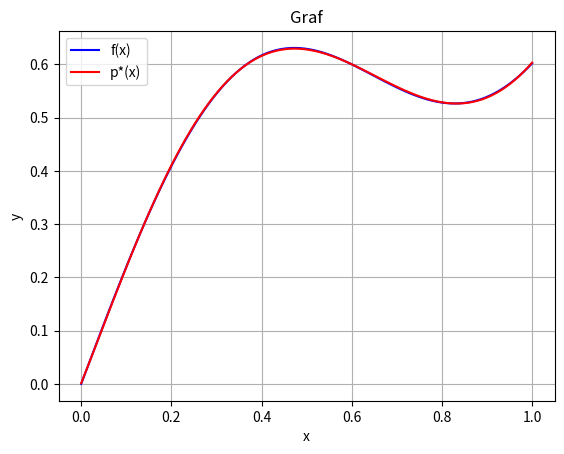

This figure's Python source:
import math 
import matplotlib.pyplot as plt

def Mdot(A, B):
    """ Produkt matrik """
    return [[sum(A[i][k] * B[k][j] for k in range(len(B))) for j in range(len(B[0]))] for i in range(len(A))]

def sign(x):
    return 1 if x > 0 else (-1 if x < 0 else 0)

def Linspace(a, b, n):
    return [a + (b-a)*i/(n-1) for i in range(n)]  

def Display(A, b):
    """" Prikaz maatričnega sistema """
    X = ["m"] + ["a" + str(i) for i in range(0, len(A[0]))]
    m = len(A)//2
    for i in range(len(A)):
        if i == m:
            print([f"{A[i][j]:.3f}" for j in range(len(A[0]))],"\t", "x ", f"[{X[i]}]", "\t","= ", f"[{b[i]:.3f}]")
        else:
            print([f"{A[i][j]:.3f}" for j in range(len(A[0]))],"\t","  ", f"[{X[i]}]", "\t", "  ", f"[{b[i]:.3f}]")

def Householder(A, b=None):
    """ QR razcep, Householderjeva zrcaljenja """
    if b:
        QTb = [[bi] for bi in b]
    m, n = len(A), len(A[0])
    Q = [[1 if i == j else 0 for j in range(m)] for i in range(m)]
    R = [row[:] for row in A]
    for k in range(n):
        x = [R[i][k] for i in range(k, m)]
        norm_x = (sum(xi**2 for xi in x))**0.5
        if norm_x == 0:
            continue
        sign = -1 if x[0] < 0 else 1
        x[0] += sign * norm_x  
        norm_u = (sum(xi**2 for xi in x))**0.5
        u = [xi / norm_u for xi in x]
        P = [[-2 * u[i] * u[j] for j in range(len(u))] for i in range(len(u))]
        P_full = [[1 if i == j else 0 for j in range(m)] for i in range(m)]
        for i in range(len(u)):
            for j in range(len(u)):
                P_full[k + i][k + j] += P[i][j]
        R = Mdot(P_full, R)
        Q = Mdot(Q, P_full)
        if b:
            QTb = Mdot(P_full, QTb)
    if b: 
        QTb = [QTb[i][0] for i in range(len(QTb))]
        return Q, R, QTb
    return Q, R

def Ux(U, y):
    """ Reši sistem Ux = y, kjer je U zgornje trikotniška matrika """
    n = len(y)
    x = [0 for i in range(len(y))]  
    for i in range(len(y)-1, -1, -1):
        x[i] = (y[i] - sum(U[i][k]*x[k] for k in range(i+1, n))) / U[i][i]
    return x

def QR_solve(A, b):
    """ Rešitev sistema Ax = b z QR razcepom """
    Q, R, QTb = Householder(A, b)
    x = Ux(R, QTb)
    # Preveri rešitev:
    b_ = Mdot(A, [[i] for i in x])
    b_ = [b_[i][0] for i in range(len(b_))]
    print("\nAx = b je ~ekvivalentno:")
    Display(A, b)
    norm2 = sum((i - j)**2 for (i, j) in zip(b, b_))**0.5
    print(f"x = {x}, \nnorm2(Ax-b) = {norm2}\n")
    return x

def G(A):
    """ Pomožna funkcija, ki vrstice ai0, ai1, ai2, ..., ain
    spremeni v -ai0, -ai1, -ai2, -ai3^2, ..., -ain^n, 
    za vsak i """
    B = [[-A[i][j]**(j-1) if j > 2 else -A[i][j] 
          for j in range(len(A[0]))] 
         for i in range(len(A))]
    return B
   
def F(E, f):
    return [f(i) for i in E]

def grid_search_max(f, a, b, density=1000, stopping=1e3):
    """ funkcija poišče maximum za f na [a, b] """
    accuracy = 1e-16
    M = float("-inf")
    x = a
    x_prev = b # začetni približek
    stopping = 0
    while abs(x - x_prev) > accuracy:
        stopping += 1
        if stopping > 1e3: break
        T = Linspace(a, b, density)
        x_prev = x
        for t in T:
            v = abs(f(t))
            if v > M: 
                M = v
                x = t
        l = (b-a)/density
        a, b = x - l, x + l
    print(f"u = max(abs(r(x))) = {M}, x* = {x}\n")
    return x

def plot(f, p, a, b, accuracy=100):
    T = Linspace(a, b, (b-a)*accuracy)
    Y1 = [f(t) for t in T]
    Y2 = [p(t) for t in T]
    plt.plot(T, Y1, label="f(x)", color='blue')
    plt.plot(T, Y2, label="p*(x)", color='red')
    plt.xlabel('x')
    plt.ylabel('y')
    plt.title('Graf')
    plt.legend()
    plt.grid(True)
    plt.show()

def p_n_e_a(E, f, q, w, draw=True, tolerance=1e-10, max_iterations=100):
    """ Polinom najboljše enakomerne aproksimacije.
    Iščemo optimalen p*(x) = a0 + a1*x + ... + an*x^n 
    na intervalu [q, w] """
    # E = [množica n + 2 točk, kjer je n stopnja polinoma p*]
    n = len(E)
    print(f"\nE0 = {E}\n")
    for _ in range(1, max_iterations):
        # Ustvarimo matriko za sistem enačb f(xi) - p*(xi) = m * (-1)^i
        A = [[(-1)**i if j == 0 else (1 if j == 1 else E[i]) for j in range(n)] for i in range(n)]
        A = G(A)
        
        # Rešimo sistem Ax = -F(E), kjer je x = [m, a0, a1, ..., an]
        b = F(E, f)
        b = [-i for i in b]
        x = QR_solve(A, b)
        koef = x[1:]
        m = x[0]
        
        # Definirajmo ostanek r(x) = f(x) - p*(x)
        def r(x):
            return f(x) - sum(koef[i]*x**i for i in range(len(koef)))
        
        # Poiščimo tak u \in [q, w], da |r(u)| = max(|r(x)|; x \in [q, w])
        u = grid_search_max(r, q, w)
        
        # Preverimo ali smemo zaključiti
        if abs(abs(f(u)) - abs(m)) < tolerance:
            print(f"koef = {koef}")
            print(f"E{_ -1} = {E}")
            if draw:
                def p(x):
                    return sum(koef[i]*x**i for i in range(len(koef)))
                plot(f, p, q, w)
            print(f"koef = {koef}\nE = {E}")
            return koef, E
        
        # Poiščimo tista e := E_i in e_ := E_{i+1}, da bo u med njima,
        # zamenjajmo u in tisti E_j, ki da enak predznak skozi r
        e = E[0]
        index_e = 0
        if u < e or u > E[-1]: print("Napaka, u < E[0] ali u > E[-1]"); break
        # Če u < e or u > E[-1], nisem prepričan kaj storiti, algoritem zaključim
        for i in range(1, len(E)):
            if u < E[i]:
                e_ = E[i]
                index_e_ = i
                break
            e = E[i]
            index_e = i
        
        if sign(r(e)) == sign(r(u)):
            index = index_e
        else:
            index = index_e_
            
        E[index] = u
        print(f"E{_} = {E}\n")
        
    print(f"Zaključili zaradi max_iterations ali prekinitve\nkoef = {koef}\nE{_} = {E}")
    if draw:
        def p(x):
            return sum(koef[i]*x**i for i in range(len(koef)))
        plot(f, p, q, w)
    return koef, E
        
##################################################
##################################################  

def f(x):
    return math.sin(5*x)/4 + math.sin(x)

# Polinom stopnje n, na [0, 1]:  
n = 5   
p_n_e_a(Linspace(0, 1, n + 2), f, 0, 1, draw=True)
